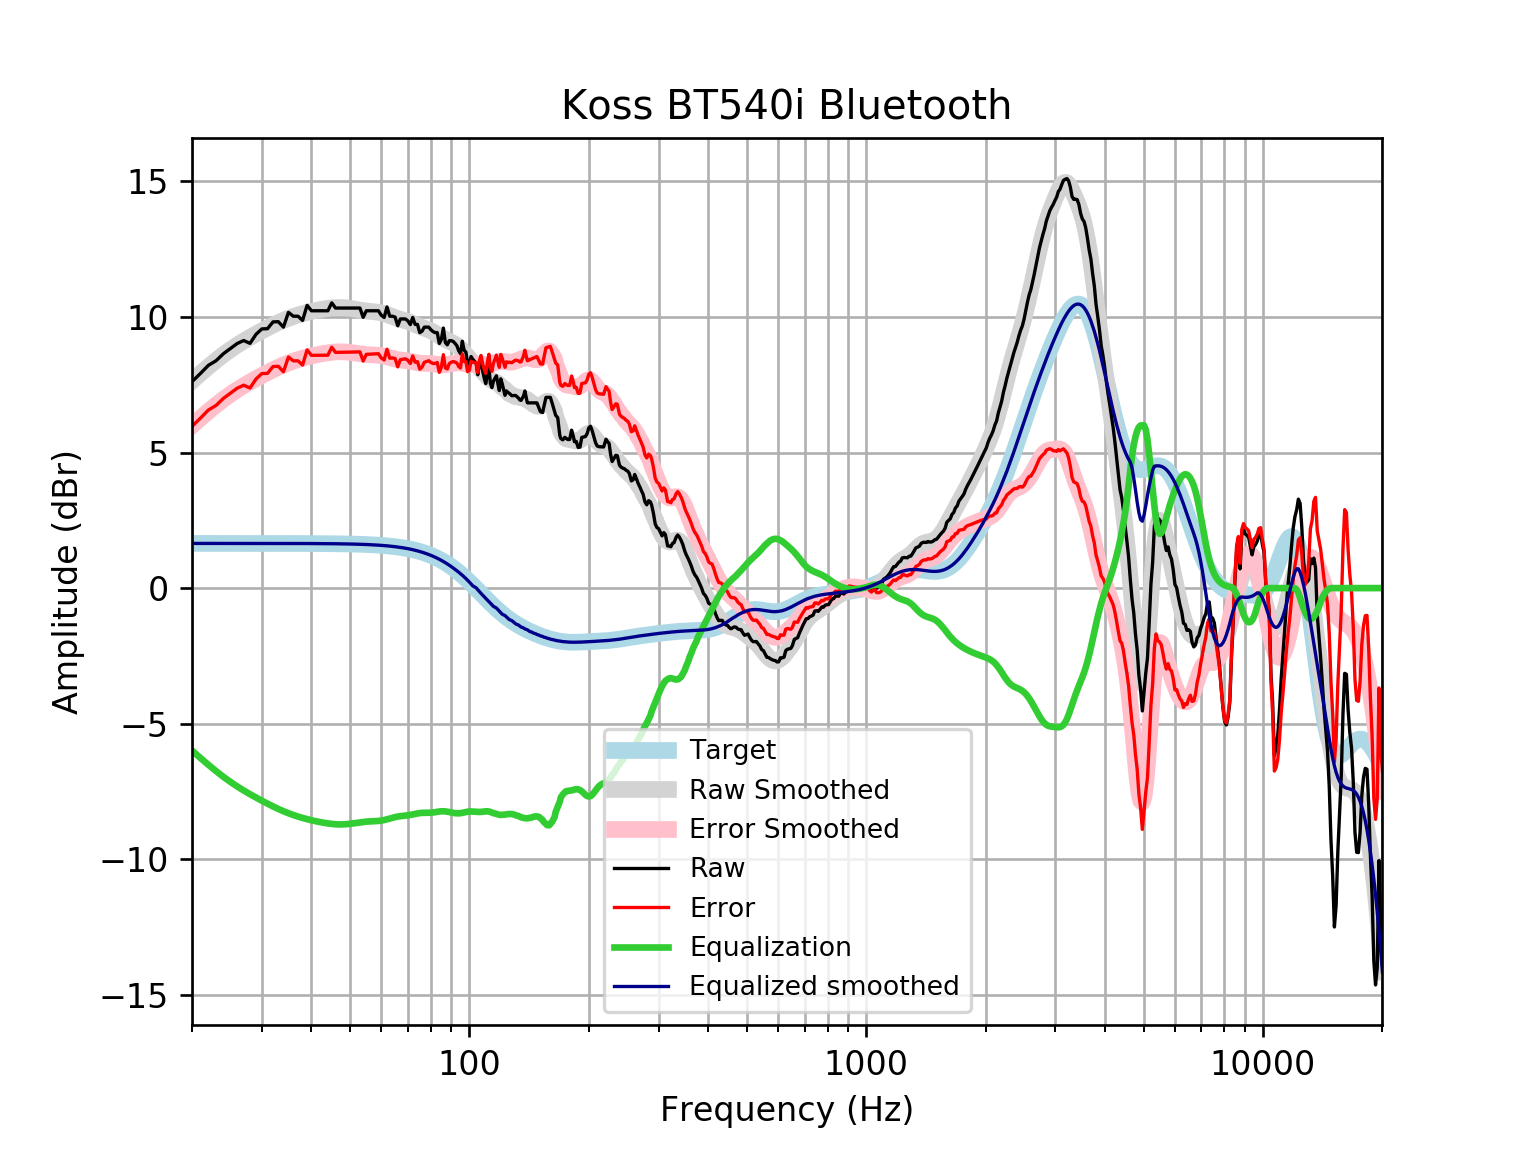

The data file committed next to this chart (first rows):
frequency, raw, error, smoothed, error_smoothed, equalization, equalized_raw, equalized_smoothed, target
20, 7.612, 5.965, 7.638, 5.991, -5.991, 1.622, 1.648, 1.648
21, 7.914, 6.266, 7.913, 6.265, -6.265, 1.649, 1.648, 1.648
22, 8.216, 6.568, 8.166, 6.518, -6.518, 1.698, 1.648, 1.648
23, 8.386, 6.738, 8.398, 6.75, -6.75, 1.636, 1.648, 1.648
24, 8.644, 6.997, 8.609, 6.961, -6.961, 1.683, 1.648, 1.648
25, 8.836, 7.188, 8.796, 7.148, -7.148, 1.688, 1.648, 1.648
26, 9.021, 7.373, 8.963, 7.315, -7.315, 1.705, 1.648, 1.648
27, 9.13, 7.483, 9.112, 7.464, -7.464, 1.666, 1.648, 1.648
28, 9.025, 7.378, 9.247, 7.6, -7.6, 1.425, 1.647, 1.647
29, 9.359, 7.712, 9.372, 7.725, -7.725, 1.634, 1.647, 1.647
30, 9.559, 7.911, 9.489, 7.842, -7.842, 1.717, 1.647, 1.647
31, 9.566, 7.919, 9.598, 7.951, -7.951, 1.616, 1.647, 1.647
32, 9.816, 8.17, 9.699, 8.052, -8.052, 1.765, 1.647, 1.647
33, 9.825, 8.179, 9.791, 8.144, -8.144, 1.681, 1.647, 1.647
34, 9.624, 7.978, 9.874, 8.228, -8.228, 1.396, 1.646, 1.646
35, 10.17, 8.522, 9.948, 8.302, -8.302, 1.865, 1.646, 1.646
36, 10.03, 8.381, 10.01, 8.368, -8.368, 1.658, 1.645, 1.645
37, 10.03, 8.381, 10.07, 8.426, -8.426, 1.6, 1.645, 1.645
38, 9.871, 8.227, 10.12, 8.477, -8.477, 1.394, 1.644, 1.644
39, 10.43, 8.785, 10.17, 8.522, -8.522, 1.906, 1.644, 1.644
40, 10.23, 8.584, 10.21, 8.562, -8.562, 1.665, 1.643, 1.643
41, 10.23, 8.585, 10.24, 8.597, -8.597, 1.63, 1.642, 1.642
42, 10.23, 8.586, 10.27, 8.628, -8.628, 1.599, 1.641, 1.641
43, 10.23, 8.588, 10.3, 8.655, -8.655, 1.572, 1.64, 1.64
44, 10.23, 8.589, 10.32, 8.678, -8.678, 1.549, 1.639, 1.639
45, 10.52, 8.883, 10.33, 8.696, -8.696, 1.824, 1.637, 1.637
46, 10.33, 8.693, 10.34, 8.709, -8.709, 1.619, 1.635, 1.635
47, 10.33, 8.695, 10.35, 8.715, -8.715, 1.613, 1.634, 1.633
48, 10.33, 8.697, 10.35, 8.714, -8.714, 1.614, 1.631, 1.631
49, 10.33, 8.699, 10.34, 8.706, -8.706, 1.622, 1.629, 1.629
50, 10.33, 8.702, 10.32, 8.693, -8.693, 1.635, 1.626, 1.626
51, 10.33, 8.705, 10.3, 8.675, -8.675, 1.653, 1.623, 1.623
52, 10.33, 8.708, 10.28, 8.656, -8.656, 1.672, 1.62, 1.62
53, 10.33, 8.712, 10.25, 8.638, -8.638, 1.69, 1.616, 1.616
54, 9.986, 8.374, 10.23, 8.623, -8.623, 1.363, 1.612, 1.612
55, 10.23, 8.62, 10.22, 8.612, -8.612, 1.616, 1.607, 1.607
56, 10.23, 8.625, 10.21, 8.605, -8.605, 1.623, 1.602, 1.602
57, 10.23, 8.631, 10.2, 8.6, -8.6, 1.627, 1.596, 1.596
58, 10.23, 8.637, 10.19, 8.595, -8.595, 1.633, 1.59, 1.59
59, 10.23, 8.644, 10.17, 8.587, -8.587, 1.641, 1.583, 1.583
60, 10.06, 8.485, 10.15, 8.573, -8.573, 1.488, 1.576, 1.576
61, 9.98, 8.412, 10.12, 8.554, -8.554, 1.426, 1.568, 1.568
62, 10.37, 8.809, 10.09, 8.529, -8.529, 1.839, 1.559, 1.559
63, 10.03, 8.477, 10.05, 8.5, -8.5, 1.526, 1.549, 1.549
64, 10.03, 8.488, 10.01, 8.471, -8.471, 1.555, 1.538, 1.538
65, 9.994, 8.467, 9.973, 8.446, -8.446, 1.548, 1.527, 1.527
66, 9.674, 8.159, 9.94, 8.425, -8.425, 1.248, 1.514, 1.514
67, 9.926, 8.425, 9.912, 8.411, -8.411, 1.515, 1.501, 1.501
68, 9.926, 8.439, 9.886, 8.4, -8.4, 1.526, 1.486, 1.486
69, 9.926, 8.455, 9.861, 8.39, -8.39, 1.536, 1.471, 1.471
70, 9.854, 8.401, 9.833, 8.379, -8.379, 1.475, 1.454, 1.454
71, 9.716, 8.281, 9.8, 8.365, -8.365, 1.352, 1.436, 1.436
72, 9.978, 8.562, 9.763, 8.347, -8.347, 1.63, 1.416, 1.416
73, 9.725, 8.329, 9.724, 8.328, -8.328, 1.396, 1.395, 1.395
74, 9.725, 8.352, 9.684, 8.311, -8.311, 1.414, 1.373, 1.373
75, 9.422, 8.073, 9.646, 8.297, -8.297, 1.125, 1.349, 1.349
76, 9.475, 8.151, 9.613, 8.289, -8.289, 1.186, 1.324, 1.324
77, 9.624, 8.327, 9.584, 8.286, -8.286, 1.338, 1.297, 1.297
78, 9.624, 8.355, 9.555, 8.286, -8.286, 1.338, 1.269, 1.269
79, 9.624, 8.385, 9.525, 8.286, -8.286, 1.338, 1.239, 1.239
... 553 more rows
